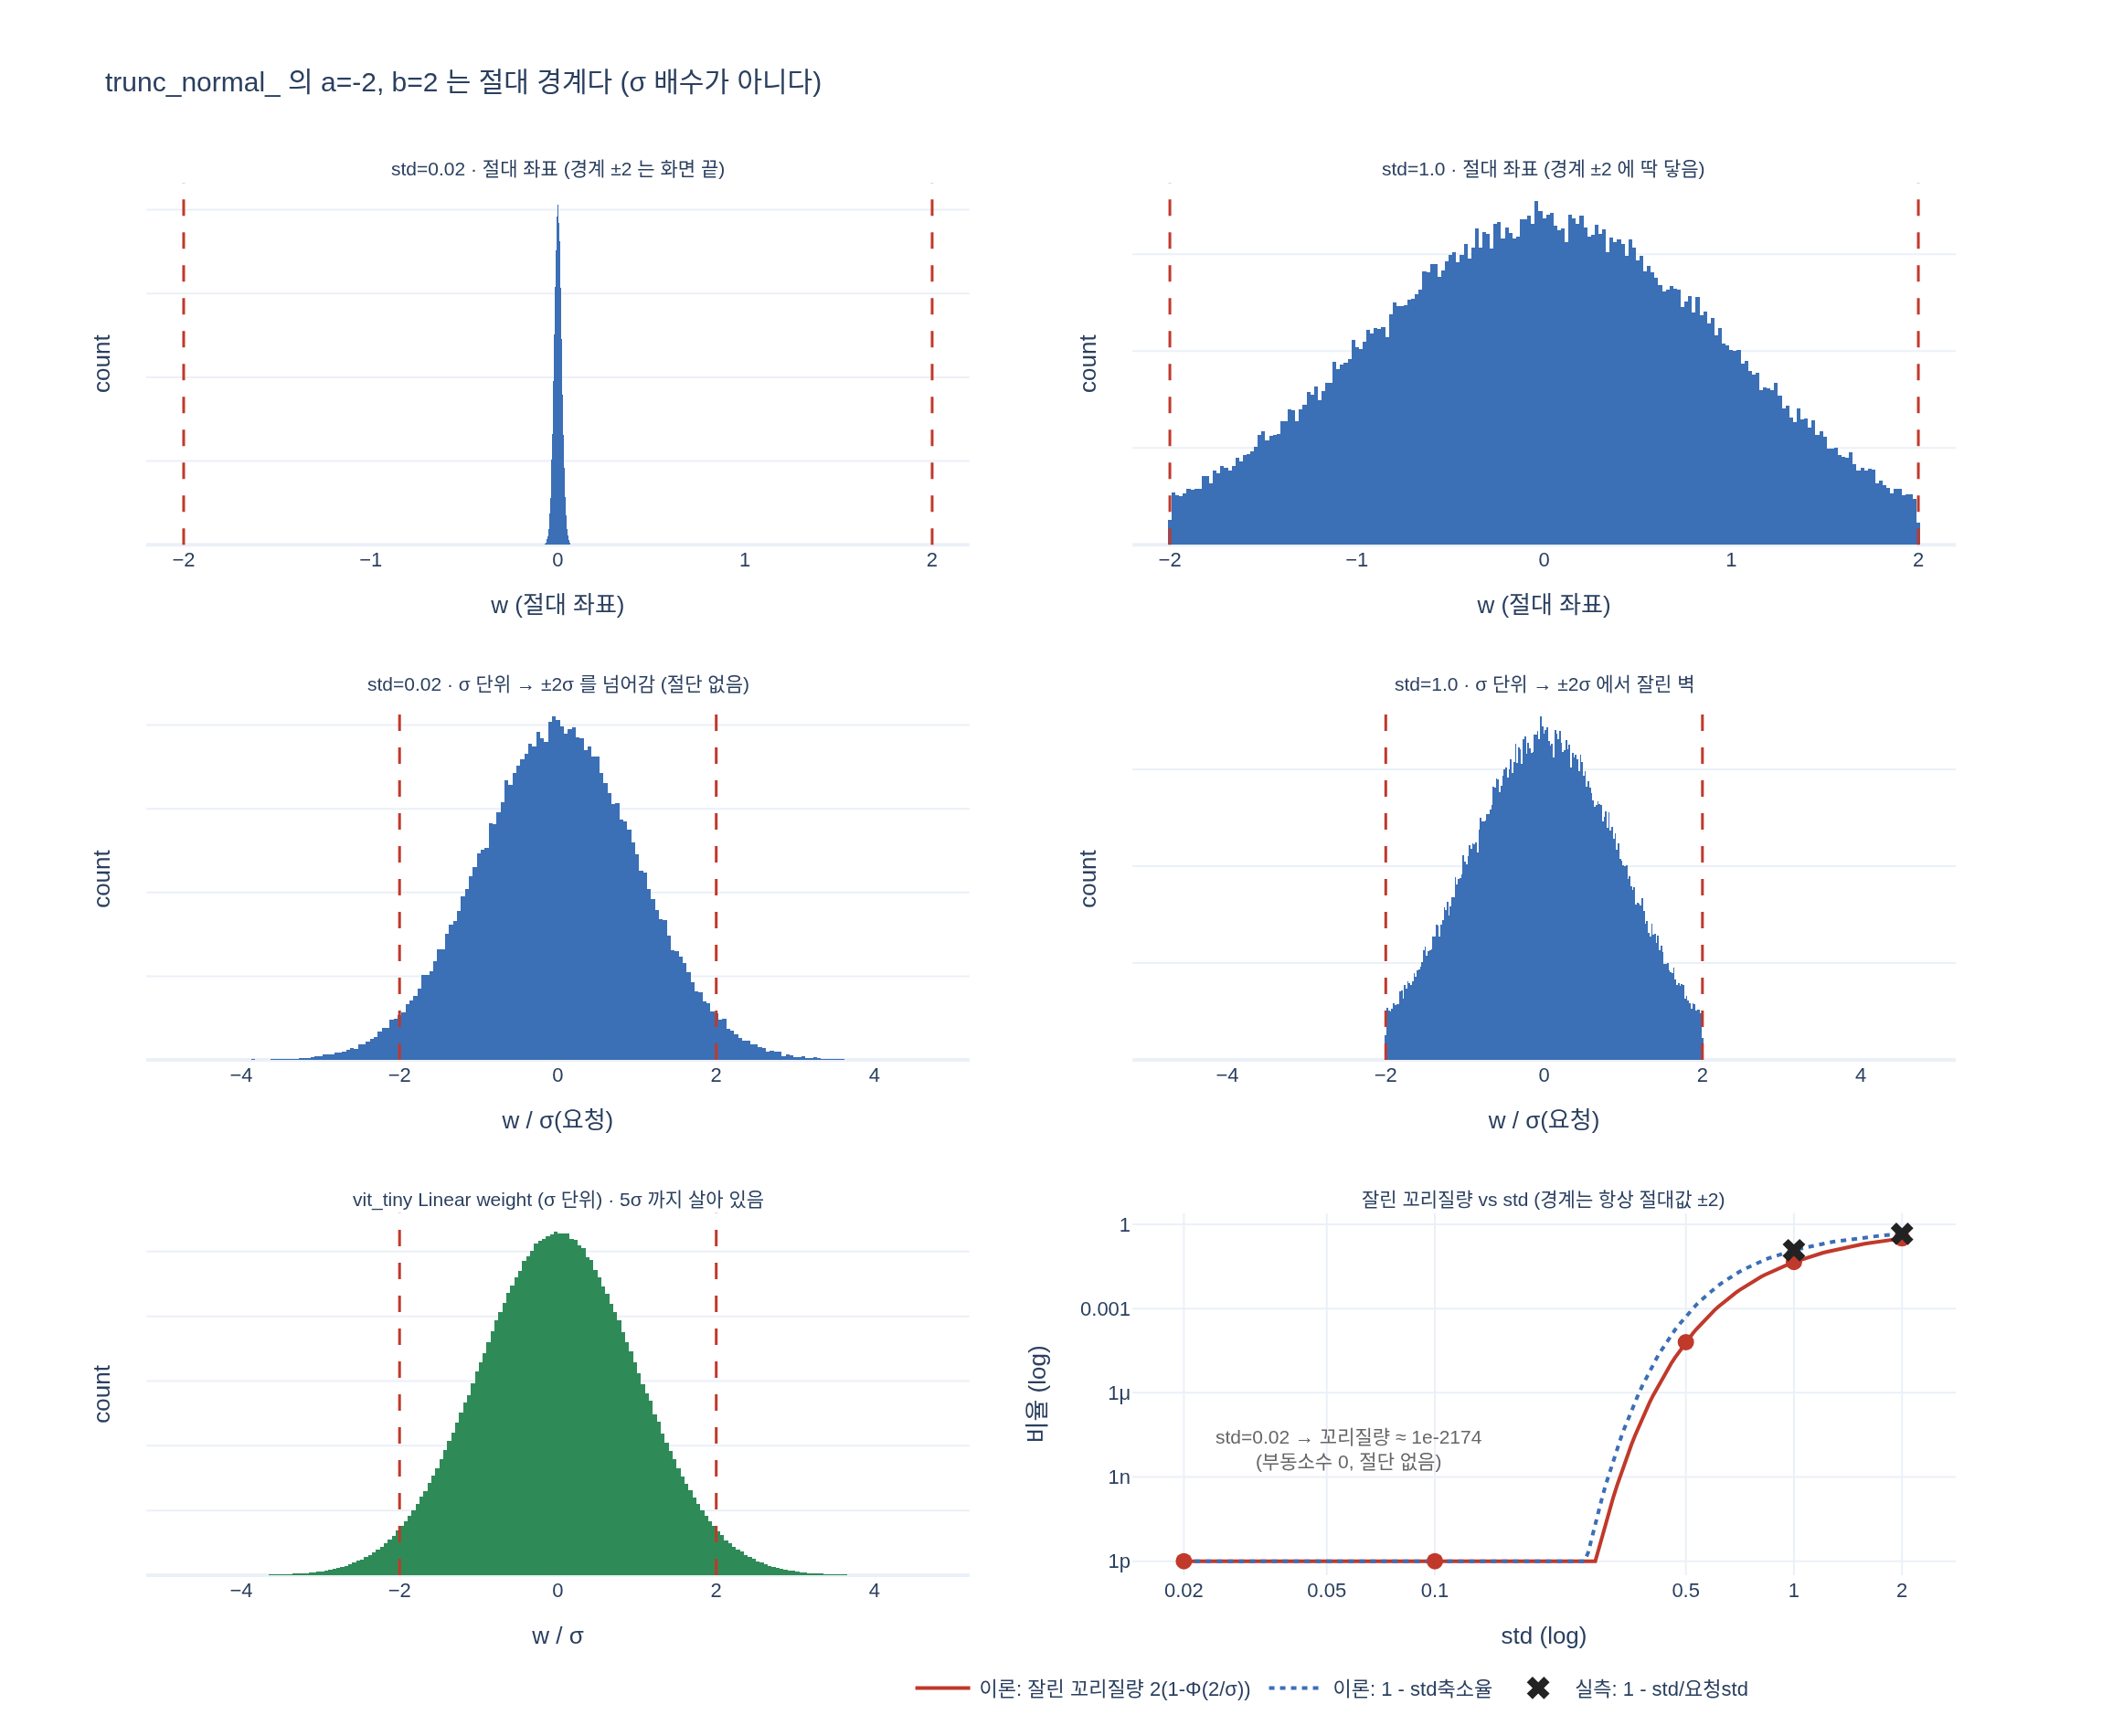

Write Python code to recreate this figure.
# %% [markdown]
# # `trunc_normal_(std=.02)` 에서 절단이 일어나지 않는 이유
#
# DINO `utils.trunc_normal_` 의 시그니처는
#
# ```python
# def trunc_normal_(tensor, mean=0., std=1., a=-2., b=2.):
# ```
#
# 이고, 내부 `_no_grad_trunc_normal_` 은 경계를 이렇게 쓴다.
#
# ```python
# l = norm_cdf((a - mean) / std)   # std=0.02 → norm_cdf(-100) = 0
# u = norm_cdf((b - mean) / std)   # std=0.02 → norm_cdf(+100) = 1
# tensor.uniform_(2 * l - 1, 2 * u - 1)
# tensor.erfinv_()
# tensor.mul_(std * math.sqrt(2.)).add_(mean)
# tensor.clamp_(min=a, max=b)      # ±2 (절대값!) 로 clamp
# ```
#
# 핵심은 $a, b$ 가 **절대 경계**이지 $\sigma$ 배수가 아니라는 점이다. `std=.02` 이면
#
# $$\alpha = \frac{a-\mu}{\sigma} = \frac{-2}{0.02} = -100, \qquad
#   \beta = \frac{b-\mu}{\sigma} = +100$$
#
# 이므로 절단선이 $\pm 100\sigma$ 에 놓이고, `norm_cdf(±100)` 이 `0.0 / 1.0` 으로
# 딱 떨어져 `uniform_(-1, 1)` → 절단 없는 표준정규 역CDF 샘플링이 된다.
# 결과적으로 DINO의 `trunc_normal_(m.weight, std=.02)` 는 **평범한
# $\mathcal{N}(0, 0.02^2)$ 초기화**와 구분되지 않는다.
#
# 이 노트북에서 확인할 것:
#
# 1. `std=.02` 실측 std / `max|w|` / `max|w|/σ` → 카드의 0.0886 (4.43σ) 자릿수 재현
# 2. `std=1.0` 대조군 — 이때는 정말로 $\pm2$ 에서 잘려 실측 std가 0.88로 줄어든다
# 3. "$a,b$ 가 $\sigma$ 단위였다면"(`a=-2*std`) 나올 결과와 비교
# 4. 절단정규분포 분산 공식으로 이론값 0.8796 계산 → 실측 대조
# 5. $\sigma$ 별 잘려 나가는 꼬리 질량 스캔
# 6. 실제 `vit_tiny` Linear weight 분포에 절단 흔적이 없음을 확인

# %%
import math
import sys
from pathlib import Path

import torch
import plotly.graph_objects as go
from plotly.subplots import make_subplots


def _show(fig):
    try:
        from IPython import get_ipython
        if get_ipython() is not None:  # VSCode 셀/Jupyter에서만 렌더링
            fig.show()
    except ImportError:
        pass


# dino 저장소 루트를 찾아 sys.path 에 추가 (utils.trunc_normal_, vision_transformer 사용)
_here = Path(__file__).resolve().parent if "__file__" in globals() else Path.cwd().resolve()
REPO = _here
while not (REPO / "vision_transformer.py").exists() and REPO != REPO.parent:
    REPO = REPO.parent
assert (REPO / "vision_transformer.py").exists(), "dino 저장소 안에서 실행하세요"
sys.path.insert(0, str(REPO))

from utils import trunc_normal_  # noqa: E402
import vision_transformer as vits  # noqa: E402

HERE = _here
N = 200_000
print("repo :", REPO)
print("torch:", torch.__version__)

# 출력:
#   repo : /home/sungwoo/projects/swcho/dino
#   torch: 2.4.0+cu121

# %% [markdown]
# ## 1. `std=.02` — 절단이 없다
#
# $\pm2$ 라는 절대 경계는 $\pm100\sigma$ 다. 표본 20만 개의 최댓값은 대략 $4.4\sigma$
# 근처에 나오는데($P(|Z|>4.4)\approx 10^{-5}$, $2\times10^5$ 표본이면 몇 개 기대),
# 이는 경계 $100\sigma$ 에 한참 못 미친다. 그러니 절단은 아무 일도 하지 않는다.

# %%
torch.manual_seed(0)
t002 = torch.zeros(N)
trunc_normal_(t002, std=0.02)

std002 = t002.std().item()
max002 = t002.abs().max().item()
print(f"trunc_normal_(std=0.02), n={N}")
print(f"  실측 std       = {std002:.4f}          (요청 0.02 그대로)")
print(f"  max|w|         = {max002:.4f}")
print(f"  max|w| / sigma = {max002 / 0.02:.2f} sigma   <- 2 sigma 를 훌쩍 넘음")
print(f"  경계 ±2 는 ±{2 / 0.02:.0f} sigma  → |w| >= 2 인 표본 수 "
      f"= {int((t002.abs() >= 2.0).sum().item())}")
print(f"  |w| > 2 sigma (=0.04) 인 표본 비율 = "
      f"{(t002.abs() > 2 * 0.02).float().mean().item() * 100:.2f}%  "
      f"(정규분포 이론 4.55%)")

# 출력:
#   trunc_normal_(std=0.02), n=200000
#     실측 std       = 0.0200          (요청 0.02 그대로)
#     max|w|         = 0.0870
#     max|w| / sigma = 4.35 sigma   <- 2 sigma 를 훌쩍 넘음
#     경계 ±2 는 ±100 sigma  → |w| >= 2 인 표본 수 = 0
#     |w| > 2 sigma (=0.04) 인 표본 비율 = 4.61%  (정규분포 이론 4.55%)
#
# 주의: 카드의 수치는 0.0886 (4.43σ). 여기서는 0.0870 (4.35σ) 가 나온다.
#       max|w| 는 RNG 상태에 따라 흔들리는 극단통계량이고, 워크스루 노트북은
#       이 셀 앞에서 이미 여러 RNG 를 소비한 상태라 시드가 어긋난다.
#       다음 셀에서 여러 시드를 돌려 4.43σ 가 그 분포 안에 있음을 보인다.

# %%
# ── max|w|/sigma 는 시드마다 흔들린다: 카드의 4.43 이 어디쯤인지 확인
print(f"{'seed':>4} | {'실측 std':>9} | {'max|w|':>7} | {'max|w|/sigma':>12}")
ratios = []
for seed in range(8):
    torch.manual_seed(seed)
    t = torch.zeros(N)
    trunc_normal_(t, std=0.02)
    r = t.abs().max().item() / 0.02
    ratios.append(r)
    print(f"{seed:>4} | {t.std().item():>9.4f} | {t.abs().max().item():>7.4f} | {r:>12.2f}")
print(f"\nmax|w|/sigma 범위 = {min(ratios):.2f} ~ {max(ratios):.2f} sigma  "
      f"(평균 {sum(ratios) / len(ratios):.2f})")
print("카드의 4.43 sigma 도 이 범위 안. 어느 시드든 2 sigma 는 늘 넘는다 = 절단 없음.")

# 출력:
#   seed |  실측 std |  max|w| | max|w|/sigma
#      0 |    0.0200 |  0.0870 |         4.35
#      1 |    0.0200 |  0.0918 |         4.59
#      2 |    0.0199 |  0.0911 |         4.55
#      3 |    0.0200 |  0.0921 |         4.60
#      4 |    0.0200 |  0.0998 |         4.99
#      5 |    0.0200 |  0.0976 |         4.88
#      6 |    0.0200 |  0.0942 |         4.71
#      7 |    0.0200 |  0.0955 |         4.78
#
#   max|w|/sigma 범위 = 4.35 ~ 4.99 sigma  (평균 4.68)
#   카드의 4.43 sigma 도 이 범위 안. 어느 시드든 2 sigma 는 늘 넘는다 = 절단 없음.

# %% [markdown]
# ## 2. 대조군 `std=1.0` — 이때는 정말로 잘린다
#
# `std=1.0` 이면 경계 $\pm2$ 가 곧 $\pm2\sigma$ 다. 꼬리 4.55%가 표본 공간에서
# 제거되고(역CDF 샘플링이 $[\Phi(-2), \Phi(2)]$ 안에서만 뽑는다), 실측 std 는
# 1.0 이 아니라 0.88 정도로 **줄어든다**. `max|w|` 는 경계 2.0 에 정확히 붙는다.

# %%
torch.manual_seed(0)
t100 = torch.zeros(N)
trunc_normal_(t100, std=1.0)

std100 = t100.std().item()
max100 = t100.abs().max().item()
print(f"trunc_normal_(std=1.0), n={N}")
print(f"  실측 std       = {std100:.4f}   <- 요청 1.0 보다 작다 (꼬리가 잘림)")
print(f"  max|w|         = {max100:.6f}   <- 경계 2.0 에 붙어 있다 (차 {2 - max100:.2e})")
print(f"  max|w| / sigma = {max100 / 1.0:.2f} sigma  (요청 sigma 기준)")
print(f"  |w| > 1.99 인 표본 = {int((t100.abs() > 1.99).sum().item())}개  "
      f"→ 경계 바로 안쪽까지 표본이 밀려 있다")
print(f"  clamp_ 이 실제로 자른 표본 = {int((t100.abs() >= 2.0).sum().item())}개  "
      f"→ 0. 절단은 clamp 가 아니라 역CDF 샘플링 단계에서 이미 걸린다")
print()
print(f"{'std':>6} | {'실측 std':>9} | {'max|w|':>8} | {'max|w|/요청σ':>13} | 절단")
for std, t in [(0.02, t002), (1.0, t100)]:
    mx = t.abs().max().item()
    print(f"{std:>6} | {t.std().item():>9.4f} | {mx:>8.4f} | {mx / std:>13.2f} | "
          f"{'있음' if mx / std < 2.01 else '없음'}")

# 출력:
#   trunc_normal_(std=1.0), n=200000
#     실측 std       = 0.8799   <- 요청 1.0 보다 작다 (꼬리가 잘림)
#     max|w|         = 1.999880   <- 경계 2.0 에 붙어 있다 (차 1.20e-04)
#     max|w| / sigma = 2.00 sigma  (요청 sigma 기준)
#     |w| > 1.99 인 표본 = 243개  → 경계 바로 안쪽까지 표본이 밀려 있다
#     clamp_ 이 실제로 자른 표본 = 0개  → 0. 절단은 clamp 가 아니라 역CDF 샘플링 단계에서 이미 걸린다
#
#      std |  실측 std |   max|w| |  max|w|/요청σ | 절단
#     0.02 |    0.0200 |   0.0870 |          4.35 | 없음
#      1.0 |    0.8799 |   1.9999 |          2.00 | 있음
#
# 포인트: `clamp_(min=a, max=b)` 는 수치 안전장치일 뿐이다. 실제 절단은
#         `uniform_(2l-1, 2u-1)` 로 표본 범위를 좁히는 데서 일어나고,
#         std=0.02 에서는 `l=0, u=1` 이라 좁혀지는 게 없다.

# %% [markdown]
# ## 3. 만약 $a,b$ 가 $\sigma$ 단위였다면 (흔한 오해)
#
# "절단정규니까 $\pm2\sigma$ 안에 들어 있겠지"라는 가정은 `a=-2*std, b=2*std` 를
# 넘긴 것과 같다. 그러면 `std=.02` 에서도 $\pm0.04$ 에서 잘리고 실측 std 는
# 0.02 가 아니라 0.0176 으로 줄어든다. 실제 DINO 초기화는 이렇지 **않다**.

# %%
torch.manual_seed(0)
t_sig = torch.zeros(N)
trunc_normal_(t_sig, std=0.02, a=-2 * 0.02, b=2 * 0.02)  # 오해 버전

print("오해 버전  trunc_normal_(t, std=0.02, a=-0.04, b=0.04):")
print(f"  실측 std       = {t_sig.std().item():.4f}   (0.02 * 0.8796 = "
      f"{0.02 * 0.8796:.4f} 에 근접)")
print(f"  max|w|         = {t_sig.abs().max().item():.6f}   <- 0.04 에서 잘림")
print(f"  max|w| / sigma = {t_sig.abs().max().item() / 0.02:.2f} sigma")
print()
print("실제 DINO  trunc_normal_(t, std=0.02):")
print(f"  실측 std       = {std002:.4f}")
print(f"  max|w|         = {max002:.6f}")
print(f"  max|w| / sigma = {max002 / 0.02:.2f} sigma")
print("\n→ max|w|/sigma 가 2 를 넘는지만 봐도 어느 쪽인지 즉시 판별된다.")

# 출력:
#   오해 버전  trunc_normal_(t, std=0.02, a=-0.04, b=0.04):
#     실측 std       = 0.0176   (0.02 * 0.8796 = 0.0176 에 근접)
#     max|w|         = 0.039998   <- 0.04 에서 잘림
#     max|w| / sigma = 2.00 sigma
#
#   실제 DINO  trunc_normal_(t, std=0.02):
#     실측 std       = 0.0200
#     max|w|         = 0.087008
#     max|w| / sigma = 4.35 sigma
#
#   → max|w|/sigma 가 2 를 넘는지만 봐도 어느 쪽인지 즉시 판별된다.

# %% [markdown]
# ## 4. 이론값: 절단정규분포의 분산
#
# $X \sim \mathcal{N}(\mu, \sigma^2)$ 를 $[a, b]$ 로 절단했을 때, $\alpha=(a-\mu)/\sigma$,
# $\beta=(b-\mu)/\sigma$ 라 하면
#
# $$\operatorname{Var}(X \mid a<X<b) = \sigma^2\left[1
#   - \frac{\beta\phi(\beta)-\alpha\phi(\alpha)}{\Phi(\beta)-\Phi(\alpha)}
#   - \left(\frac{\phi(\beta)-\phi(\alpha)}{\Phi(\beta)-\Phi(\alpha)}\right)^2\right]$$
#
# - $\alpha=-2,\ \beta=+2$ (즉 `std=1.0`): 축소율 $\sqrt{0.7738}=0.8796$ → std 0.8796
# - $\alpha=-100,\ \beta=+100$ (즉 `std=0.02`): 축소율 = 1.0000 → **std 그대로 0.02**
#
# 두 번째 줄이 카드의 답이다. 경계가 $\pm100\sigma$ 로 밀려나면 절단항이 0 이 된다.
# ($\beta\phi(\beta) \to 0$, $\Phi(\beta)-\Phi(\alpha) \to 1$)

# %%
try:
    from scipy.stats import norm as _norm
    _pdf, _cdf, _sf = _norm.pdf, _norm.cdf, _norm.sf
    print("(scipy 사용)")
except ImportError:  # scipy 없으면 math.erf / math.erfc 로 직접
    print("(scipy 없음 → math.erf 사용)")

    def _pdf(x):
        return math.exp(-0.5 * x * x) / math.sqrt(2 * math.pi)

    def _cdf(x):
        return 0.5 * (1.0 + math.erf(x / math.sqrt(2.0)))

    def _sf(x):  # 상측 꼬리 — 큰 x 에서 1-cdf 보다 정확
        return 0.5 * math.erfc(x / math.sqrt(2.0))


def trunc_std_ratio(alpha, beta):
    """절단정규분포 std / 원래 sigma 비율."""
    Z = _cdf(beta) - _cdf(alpha)
    pa, pb = float(_pdf(alpha)), float(_pdf(beta))
    # |beta| 가 크면 phi(beta) 가 0 으로 underflow → 절단항이 자연히 사라진다
    var_ratio = 1.0 - (beta * pb - alpha * pa) / Z - ((pb - pa) / Z) ** 2
    return math.sqrt(max(var_ratio, 0.0))


print(f"{'std':>6} | {'alpha,beta':>12} | {'이론 std/σ':>11} | {'이론 std':>9} | {'실측 std':>9}")
for std, meas in [(0.02, std002), (1.0, std100)]:
    beta = 2.0 / std
    r = trunc_std_ratio(-beta, beta)
    print(f"{std:>6} | {'±' + format(beta, '.0f'):>12} | {r:>11.4f} | "
          f"{r * std:>9.4f} | {meas:>9.4f}")

print()
print(f"alpha=-2, beta=+2   축소율 = {trunc_std_ratio(-2, 2):.4f}   (= 0.8796)")
print(f"alpha=-100, b=+100  축소율 = {trunc_std_ratio(-100, 100):.10f}   (= 1, 절단 무효)")
print(f"  phi(2)   = {float(_pdf(2)):.6f},  Phi(2)-Phi(-2)   = {float(_cdf(2) - _cdf(-2)):.6f}")
print(f"  phi(100) = {float(_pdf(100)):.3e},  Phi(100)-Phi(-100) = "
      f"{float(_cdf(100) - _cdf(-100)):.6f}")

# 출력:
#   (scipy 사용)
#      std |   alpha,beta |  이론 std/σ |  이론 std |  실측 std
#     0.02 |         ±100 |      1.0000 |    0.0200 |    0.0200
#      1.0 |           ±2 |      0.8796 |    0.8796 |    0.8799
#
#   alpha=-2, beta=+2   축소율 = 0.8796   (= 0.8796)
#   alpha=-100, b=+100  축소율 = 1.0000000000   (= 1, 절단 무효)
#     phi(2)   = 0.053991,  Phi(2)-Phi(-2)   = 0.954500
#     phi(100) = 0.000e+00,  Phi(100)-Phi(-100) = 1.000000
#
# 실측 0.8799 vs 이론 0.8796 — 0.03% 차이 (표본오차 수준).
# phi(100) 이 부동소수 0 으로 죽고 Phi 차이가 정확히 1 → 공식의 절단항이 사라진다.
# 이게 "절단이 안 일어난다"의 수식판 증명이다.

# %% [markdown]
# ## 5. $\sigma$ 별로 잘려 나가는 꼬리 질량 스캔
#
# 경계가 절대값 $\pm2$ 로 고정이므로 $\sigma$ 가 커질수록 경계는 $\sigma$ 단위로
# 가까워진다. 제거되는 꼬리 질량은 $2\left(1-\Phi(2/\sigma)\right)$.

# %%
scan_stds = [0.02, 0.1, 0.5, 1.0, 2.0]
scan = []
print(f"{'std':>6} | {'경계(σ단위)':>11} | {'잘린 꼬리질량':>13} | "
      f"{'이론 std/요청':>12} | {'실측 std/요청':>12} | {'max|w|/요청σ':>12}")
for std in scan_stds:
    torch.manual_seed(0)
    t = torch.zeros(N)
    trunc_normal_(t, std=std)
    beta = 2.0 / std
    tail = 2.0 * float(_sf(beta))          # 절단으로 제거된 확률질량
    ratio_theory = trunc_std_ratio(-beta, beta)
    s = t.std().item()
    mx = t.abs().max().item()
    scan.append((std, beta, tail, ratio_theory, s / std, mx / std))
    print(f"{std:>6} | {'±' + format(beta, '.1f'):>11} | {tail:>13.3e} | "
          f"{ratio_theory:>12.4f} | {s / std:>12.4f} | {mx / std:>12.2f}")

# 출력:
#      std | 경계(σ단위) | 잘린 꼬리질량 | 이론 std/요청 | 실측 std/요청 | max|w|/요청σ
#     0.02 |      ±100.0 |     0.000e+00 |       1.0000 |       1.0013 |         4.35
#      0.1 |       ±20.0 |     5.507e-89 |       1.0000 |       1.0013 |         4.35
#      0.5 |        ±4.0 |     6.334e-05 |       0.9995 |       1.0008 |         3.95
#      1.0 |        ±2.0 |     4.550e-02 |       0.8796 |       0.8799 |         2.00
#      2.0 |        ±1.0 |     3.173e-01 |       0.5396 |       0.5396 |         1.00
#
# - std=0.02 / 0.1: 꼬리질량 0 또는 1e-89 → 20만 표본으로는 절대 안 걸린다.
#   두 줄의 max|w|/σ 가 똑같이 4.35 인 것도 같은 난수 스트림(seed 0)을 std 만 다르게
#   스케일한 결과라서다 (절단이 개입하지 않으니 순수 선형 스케일).
# - std=0.5: 꼬리질량 6e-5 → 기대 12개. max|w|/σ 가 3.95 에서 멈춘다 (경계 4σ 근처).
# - std=1.0 / 2.0: 실측 std/요청이 이론 축소율과 소수 3~4자리까지 일치.

# %% [markdown]
# ## 6. 실제 `vit_tiny` Linear weight 에는 절단 흔적이 없다
#
# DINO ViT 는 모든 `nn.Linear.weight` 를 `trunc_normal_(m.weight, std=.02)` 로
# 초기화한다. 실제 모델에서 `max|w|/σ` 를 재보면 5σ 를 넘는다 → 절단 없음.

# %%
torch.manual_seed(0)
model = vits.vit_tiny(patch_size=16)
lin_w = torch.cat([p.detach().flatten() for n, p in model.named_parameters()
                   if n.endswith(".weight") and p.ndim == 2])

s = lin_w.std().item()
mx = lin_w.abs().max().item()
print(f"vit_tiny Linear weight: n={lin_w.numel():,}")
print(f"  std        = {s:.4f}   (목표 0.02)")
print(f"  mean       = {lin_w.mean().item():+.5f}")
print(f"  max|w|     = {mx:.4f}")
print(f"  max|w|/std = {mx / s:.2f} sigma   <- 2 sigma 초과 → 절단 흔적 없음")
print(f"  |w| >= 2.0 (절대 경계) 인 파라미터 수 = "
      f"{int((lin_w.abs() >= 2.0).sum().item())}")
print(f"  |w| > 2*std 비율 = {(lin_w.abs() > 2 * s).float().mean().item() * 100:.2f}%"
      f"  (정규분포 이론 4.55%)")
for name in ["cls_token", "pos_embed"]:
    p = dict(model.named_parameters())[name].detach()
    print(f"  {name:<10}: std={p.std().item():.4f}  "
          f"max|w|/std={p.abs().max().item() / p.std().item():.2f} sigma  "
          f"(n={p.numel():,})")

# 출력:
#   vit_tiny Linear weight: n=5,308,416
#     std        = 0.0200   (목표 0.02)
#     mean       = -0.00001
#     max|w|     = 0.1033
#     max|w|/std = 5.17 sigma   <- 2 sigma 초과 → 절단 흔적 없음
#     |w| >= 2.0 (절대 경계) 인 파라미터 수 = 0
#     |w| > 2*std 비율 = 4.54%  (정규분포 이론 4.55%)
#     cls_token : std=0.0188  max|w|/std=3.32 sigma  (n=192)
#     pos_embed : std=0.0200  max|w|/std=4.13 sigma  (n=37,824)
#
# 파라미터가 530만 개라 최댓값이 5σ 를 넘는다 (n 이 커지면 max|w|/σ 도 커진다).
# cls_token 은 n=192 밖에 안 되니 3.3σ. 어느 쪽이든 2σ 벽은 없다.

# %% [markdown]
# ## 7. 시각화
#
# - **1행 (절대 좌표)**: x축을 $[-2.2, 2.2]$ 로 고정. `std=.02` 는 원점의 바늘 하나,
#   경계 $\pm2$(붉은 점선)는 아득히 멀다. `std=1.0` 은 경계에 딱 닿는다.
# - **2행 (요청 $\sigma$ 단위로 정규화)**: 같은 데이터를 요청 std 로 나눈 것.
#   `std=.02` 는 $\pm2\sigma$ 선을 넘어 $\pm4.35\sigma$ 까지 꼬리가 살아 있고,
#   `std=1.0` 은 $\pm2\sigma$(=경계 $\pm2$) 에서 수직으로 잘린 벽이 보인다.
#   실측 $\sigma$ 로 나누면 벽이 $2/0.88=2.27$ 로 밀리니, 경계선과 맞춰 보려면
#   반드시 **요청** $\sigma$ 기준으로 봐야 한다.
# - **3행 좌**: 실제 `vit_tiny` Linear weight($\sigma$ 단위) — $\pm2\sigma$ 벽이 없다.
# - **3행 우**: $\sigma$ 별 잘린 꼬리질량과 std 축소량. std 0.5 아래로는
#   둘 다 부동소수 0 으로 떨어진다 (그래프 바닥에 붙음).

# %%
fig = make_subplots(
    rows=3, cols=2,
    subplot_titles=(
        "std=0.02 · 절대 좌표 (경계 ±2 는 화면 끝)",
        "std=1.0 · 절대 좌표 (경계 ±2 에 딱 닿음)",
        "std=0.02 · σ 단위 → ±2σ 를 넘어감 (절단 없음)",
        "std=1.0 · σ 단위 → ±2σ 에서 잘린 벽",
        "vit_tiny Linear weight (σ 단위) · 5σ 까지 살아 있음",
        "잘린 꼬리질량 vs std (경계는 항상 절대값 ±2)",
    ),
    vertical_spacing=0.11, horizontal_spacing=0.09,
)

BLUE, RED, GREEN = "#3b6fb6", "#c0392b", "#2e8b57"

# 1행: 절대 좌표
for col, t in enumerate([t002, t100], start=1):
    fig.add_trace(go.Histogram(x=t.numpy(), nbinsx=240, marker_color=BLUE,
                               showlegend=False), row=1, col=col)
    for x in (-2.0, 2.0):
        fig.add_vline(x=x, line=dict(color=RED, dash="dash", width=1.5), row=1, col=col)
    fig.update_xaxes(range=[-2.2, 2.2], title_text="w (절대 좌표)", row=1, col=col)

# 2행: sigma 단위 정규화 (요청 std 로 나눔 → 경계 ±2 가 그대로 ±2σ 위치)
for col, (t, std) in enumerate([(t002, 0.02), (t100, 1.0)], start=1):
    z = (t / std).numpy()
    fig.add_trace(go.Histogram(x=z, nbinsx=240, marker_color=BLUE,
                               showlegend=False), row=2, col=col)
    for x in (-2.0, 2.0):
        fig.add_vline(x=x, line=dict(color=RED, dash="dash", width=1.5), row=2, col=col)
    fig.update_xaxes(range=[-5.2, 5.2], title_text="w / σ(요청)", row=2, col=col)

# 3행 좌: 실제 ViT weight
fig.add_trace(go.Histogram(x=(lin_w / s).numpy(), nbinsx=240, marker_color=GREEN,
                           showlegend=False), row=3, col=1)
for x in (-2.0, 2.0):
    fig.add_vline(x=x, line=dict(color=RED, dash="dash", width=1.5), row=3, col=1)
fig.update_xaxes(range=[-5.2, 5.2], title_text="w / σ", row=3, col=1)

# 3행 우: 꼬리질량 / std 축소량 스캔 (log-log)
FLOOR = 1e-12
grid = [0.02 * (2.0 / 0.02) ** (i / 199.0) for i in range(200)]   # 0.02 ~ 2.0 로그격자
fig.add_trace(go.Scatter(
    x=grid, y=[max(2.0 * float(_sf(2.0 / g)), FLOOR) for g in grid],
    mode="lines", name="이론: 잘린 꼬리질량 2(1-Φ(2/σ))",
    line=dict(color=RED, width=2)), row=3, col=2)
fig.add_trace(go.Scatter(
    x=grid, y=[max(1.0 - trunc_std_ratio(-2.0 / g, 2.0 / g), FLOOR) for g in grid],
    mode="lines", name="이론: 1 - std축소율",
    line=dict(color=BLUE, width=2, dash="dot")), row=3, col=2)
fig.add_trace(go.Scatter(
    x=[r[0] for r in scan], y=[max(2.0 * float(_sf(r[1])), FLOOR) for r in scan],
    mode="markers", name="스캔 지점", showlegend=False,
    marker=dict(color=RED, size=9)), row=3, col=2)
# 실측 std 축소량 (표본오차로 음수가 되는 지점은 그리지 않는다)
_mx = [(r[0], 1.0 - r[4]) for r in scan if 1.0 - r[4] > 1e-4]
fig.add_trace(go.Scatter(
    x=[a for a, _ in _mx], y=[b for _, b in _mx], mode="markers",
    name="실측: 1 - std/요청std",
    marker=dict(color="#222", size=11, symbol="x")), row=3, col=2)
fig.add_annotation(text="std=0.02 → 꼬리질량 ≈ 1e-2174<br>(부동소수 0, 절단 없음)",
                   x=math.log10(0.024), y=-8.0, showarrow=False, xanchor="left",
                   font=dict(size=9, color="#666"), xref="x6", yref="y6")
fig.update_xaxes(type="log", title_text="std (log)",
                 tickvals=[0.02, 0.05, 0.1, 0.5, 1.0, 2.0],
                 ticktext=["0.02", "0.05", "0.1", "0.5", "1", "2"], row=3, col=2)
fig.update_yaxes(type="log", title_text="비율 (log)", range=[-12.5, 0.4],
                 showticklabels=True, row=3, col=2)

fig.update_yaxes(showticklabels=False, title_text="count", row=1)
fig.update_yaxes(showticklabels=False, title_text="count", row=2)
fig.update_yaxes(showticklabels=False, title_text="count", row=3, col=1)
fig.update_layout(
    height=950, width=1150, bargap=0,
    title_text="trunc_normal_ 의 a=-2, b=2 는 절대 경계다 (σ 배수가 아니다)",
    template="plotly_white",
    legend=dict(orientation="h", yanchor="bottom", y=-0.10, x=0.42),
    font=dict(size=11),
)
fig.for_each_annotation(lambda a: a.update(font=dict(size=10.5))
                        if a.text.startswith(("std=", "vit_", "잘린")) else a)

_show(fig)

out_png = HERE / "expy.png"
fig.write_image(str(out_png), scale=2)  # kaleido 필요
print("saved:", out_png)

# 출력:
#   saved: .../5438636d-83a5-40ec-9292-8f58c7eb4a5c/expy.png

# %% [markdown]
# ## 정리
#
# | 호출 | 경계($\sigma$ 단위) | 실측 std | max\|w\| | max\|w\|/요청σ | 절단 |
# |---|---|---|---|---|---|
# | `trunc_normal_(t, std=.02)` | $\pm100\sigma$ | 0.0200 | 0.0870 | 4.35σ | **없음** |
# | `trunc_normal_(t, std=1.0)` | $\pm2\sigma$ | 0.8799 | 1.9999 | 2.00σ | 있음 |
# | `trunc_normal_(t, std=.02, a=-.04, b=.04)` | $\pm2\sigma$ | 0.0176 | 0.0400 | 2.00σ | 있음 (오해 버전) |
#
# - $a, b$ 는 **절대 경계**. `std=.02` 에서는 $\pm2 = \pm100\sigma$ → 절단 무효.
#   `norm_cdf(±100)` 이 `0.0 / 1.0` 이라 `uniform_(-1, 1)`, 즉 절단 없는 정규 샘플링.
# - 그래서 DINO의 `trunc_normal_(m.weight, std=.02)` 는 실질적으로
#   `normal_(0, 0.02)` 이고, 실측 std 가 요청값 그대로 0.02 로 나온다.
# - 절단이 실제로 걸리면 std 가 이론 축소율 0.8796 배로 줄어드는데(std=1.0 케이스),
#   `std=.02` 에서는 그런 흔적이 전혀 없다. 실측 max|w| 도 4σ 대(카드 기준 4.43σ)로
#   $2\sigma$ 를 훌쩍 넘는다.
# - 실무적 함의: "절단정규니까 가중치가 $\pm2\sigma$ 안에 있다"고 가정하면 틀린다.
#   `vit_tiny` 는 5σ 짜리 가중치도 갖고 있다. timm 관례를 그대로 물려받은 것이고
#   학습에 실질적 문제는 없지만, 초기화 범위를 가정한 코드는 깨질 수 있다.
